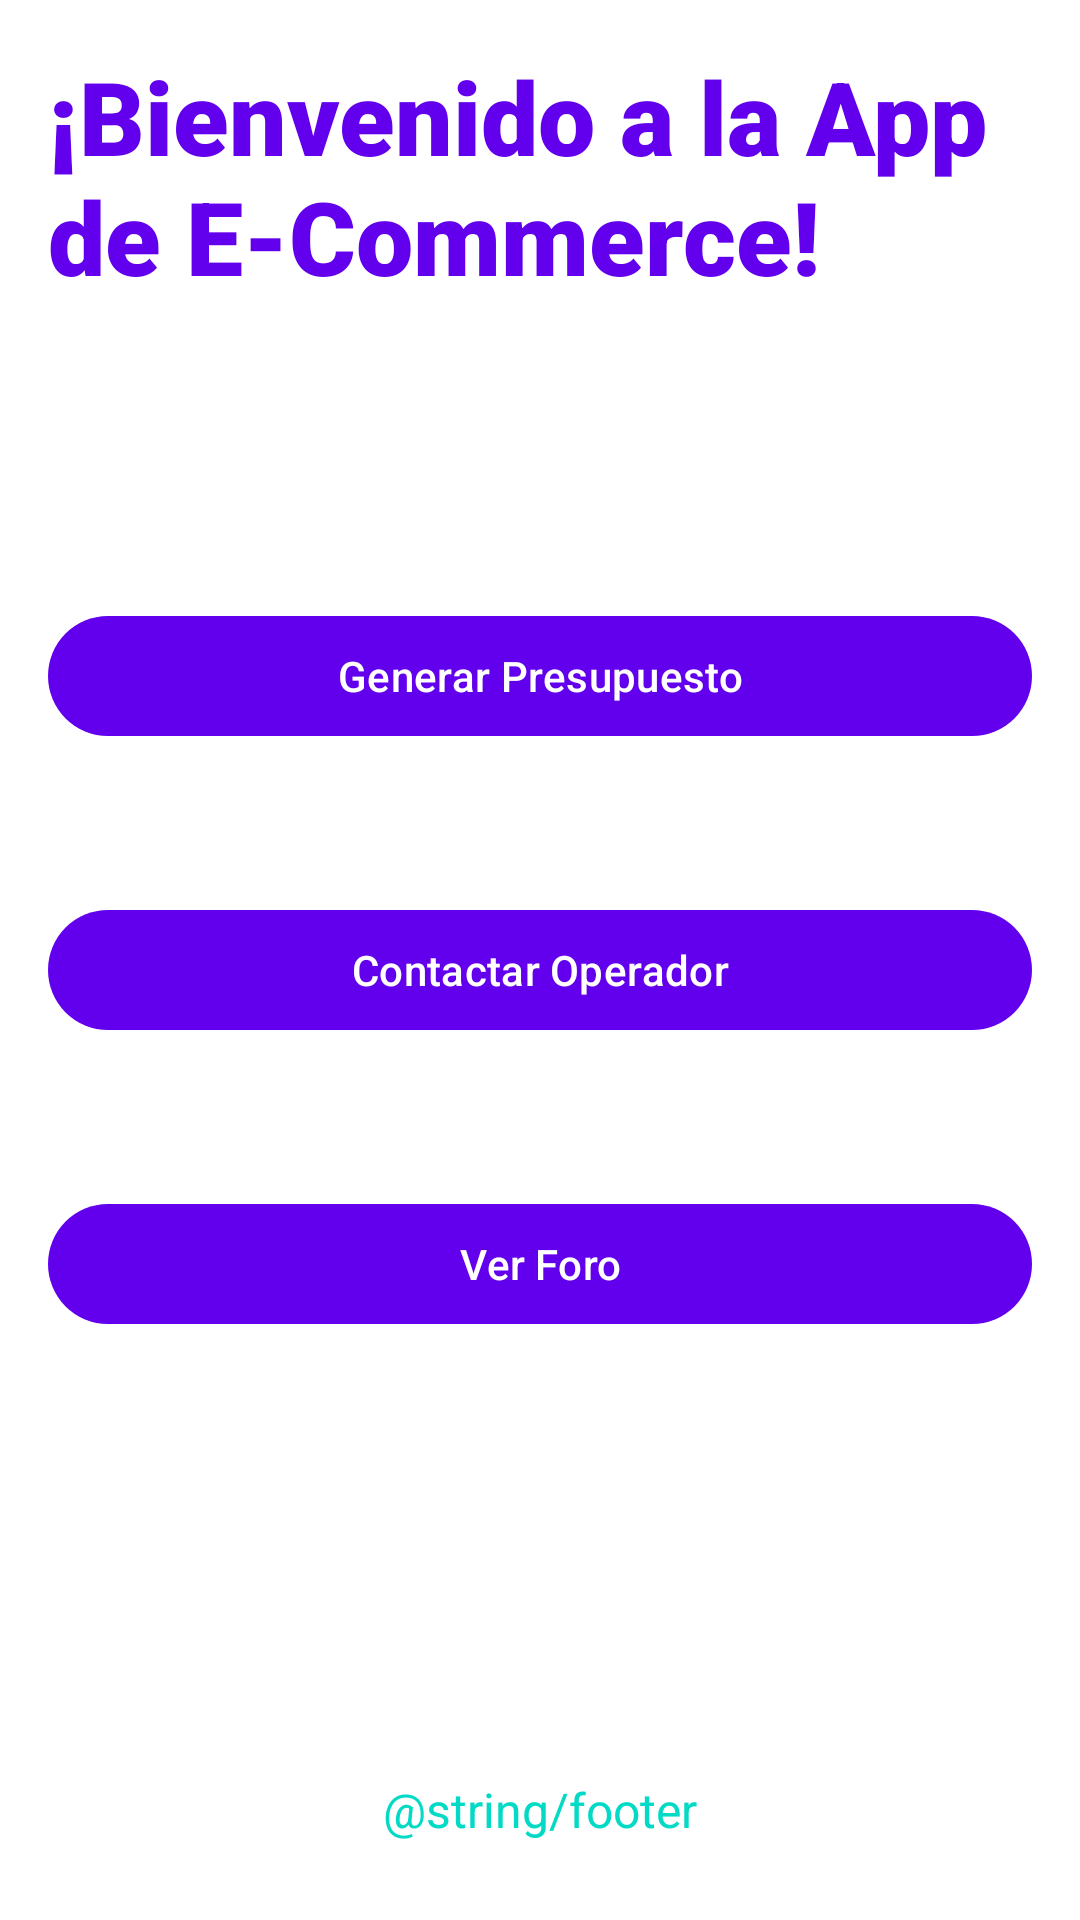

The Android layout XML behind this screen, and the referenced resources:
<!-- AndroidManifest.xml: application theme Theme.ECommerceApp -->
<!-- res/layout/activity_main.xml -->
<?xml version="1.0" encoding="utf-8"?>
<androidx.constraintlayout.widget.ConstraintLayout
    xmlns:android="http://schemas.android.com/apk/res/android"
    xmlns:app="http://schemas.android.com/apk/res-auto"
    xmlns:tools="http://schemas.android.com/tools"
    android:layout_width="match_parent"
    android:layout_height="match_parent"
    android:padding="16dp"
    tools:context=".MainActivity">

    
    <TextView
        android:id="@+id/tv_welcome_message"
        android:layout_width="wrap_content"
        android:layout_height="wrap_content"
        android:textSize="34sp"
        android:text="@string/welcome_message"
        android:textAppearance="@style/TextAppearance.Material3.HeadlineMedium"
        android:textColor="@color/primary"
        android:fontFamily="sans-serif-black"
        app:layout_constraintTop_toTopOf="parent"
        app:layout_constraintStart_toStartOf="parent"
        app:layout_constraintEnd_toEndOf="parent"
        android:layout_marginBottom="32dp" />

    
    <com.google.android.material.button.MaterialButton
        android:id="@+id/btn_generate_budget"
        android:layout_width="0dp"
        android:layout_height="wrap_content"
        android:text="@string/btn_generate_budget"
        android:layout_marginBottom="16dp"
        app:layout_constraintTop_toBottomOf="@id/tv_welcome_message"
        app:layout_constraintStart_toStartOf="parent"
        app:layout_constraintEnd_toEndOf="parent"
        android:layout_marginTop="100dp" />

    
    <com.google.android.material.button.MaterialButton
        android:id="@+id/btn_contact_operator"
        android:layout_width="0dp"
        android:layout_height="wrap_content"
        android:text="@string/btn_contact_operator"
        android:layout_marginBottom="16dp"
        app:layout_constraintTop_toBottomOf="@id/btn_generate_budget"
        app:layout_constraintStart_toStartOf="parent"
        app:layout_constraintEnd_toEndOf="parent"
        android:layout_marginTop="50dp" />

    
    <com.google.android.material.button.MaterialButton
        android:id="@+id/btn_view_forum"
        android:layout_width="0dp"
        android:layout_height="wrap_content"
        android:text="@string/btn_view_forum"
        app:layout_constraintTop_toBottomOf="@id/btn_contact_operator"
        app:layout_constraintStart_toStartOf="parent"
        app:layout_constraintEnd_toEndOf="parent"
        android:layout_marginTop="50dp" />

    
    <TextView
        android:id="@+id/footer"
        android:layout_width="wrap_content"
        android:layout_height="wrap_content"
        android:text="@string/footer"
        android:textColor="@color/secondary"
        android:textSize="16sp"
        android:fontFamily="sans-serif"
        app:layout_constraintStart_toStartOf="parent"
        app:layout_constraintEnd_toEndOf="parent"
        app:layout_constraintBottom_toBottomOf="parent"
        android:layout_marginBottom="10dp" />
</androidx.constraintlayout.widget.ConstraintLayout>
<!-- resources referenced by this layout -->
<resources>
  <color name="primary">#6200EE</color>
  <color name="secondary">#03DAC6</color>
  <string name="btn_contact_operator">Contactar Operador</string>
  <string name="btn_generate_budget">Generar Presupuesto</string>
  <string name="btn_view_forum">Ver Foro</string>
  <string name="welcome_message">¡Bienvenido a la App de E-Commerce!</string>
  <style name="Theme.ECommerceApp" parent="Theme.Material3.DayNight.NoActionBar">
          
          <item name="colorPrimary">@color/primary</item> 
          <item name="colorPrimaryVariant">@color/primary_variant</item> 
          <item name="colorSecondary">@color/secondary</item> 
          <item name="colorSecondaryVariant">@color/secondary_variant</item> 
          <item name="colorSurface">@color/surface</item> 
          <item name="colorError">@color/error</item> 
  
          
          <item name="android:textColorPrimary">@color/on_background</item> 
          <item name="android:textColorSecondary">@color/on_surface</item> 
  
          
          <item name="android:statusBarColor">@color/primary_variant</item> 
  
          
          <item name="android:windowBackground">@color/background</item> 
          
          
      </style>
  <color name="primary_variant">#3700B3</color>
  <color name="secondary_variant">#018786</color>
  <color name="surface">#FFFFFF</color>
  <color name="error">#B00020</color>
  <color name="on_background">#000000</color>
  <color name="on_surface">#000000</color>
  <color name="background">#FFFFFF</color>
</resources>
